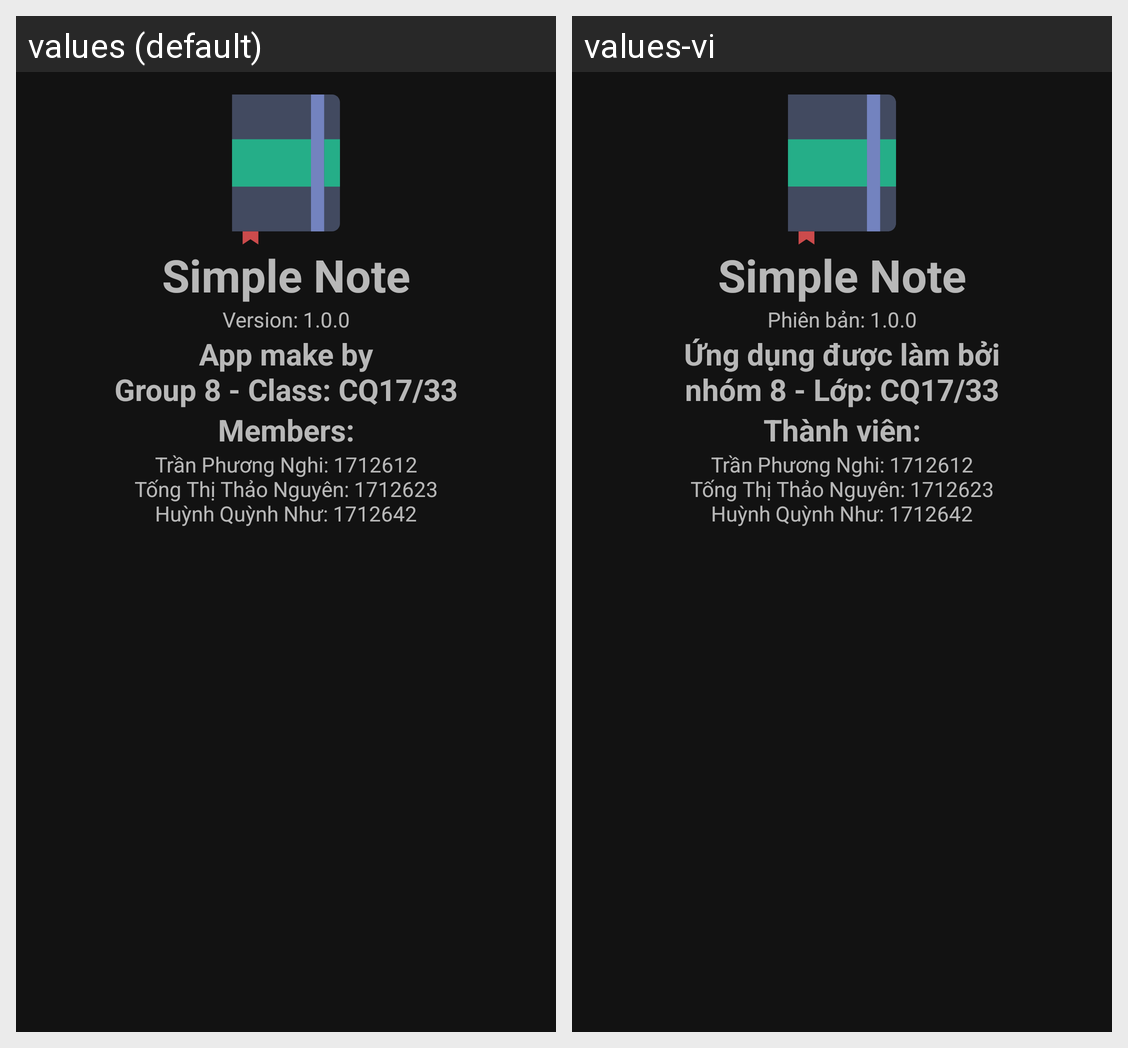

Locale-by-locale string values for the Android screen shown in this grid:
Android screen res/layout/about_layout_container.xml rendered under 2 locales, left to right: values (default), values-vi. Device: Nexus 5 (rendered at 1080×1920; each locale shown at half size, 540×960, under a caption strip naming it); theme AppTheme.
Strings drawn on this screen, with the default value and each locale's value (text and hints the layout hard-codes, and strings that could not be matched under every locale, appear in the picture but are not listed):

app_name
  values: Simple Note
  values-vi: Simple Note

version
  values: Version: 1.0.0
  values-vi: Phiên bản: 1.0.0

make_by
  values: App make by
      Group 8 - Class: CQ17/33
  values-vi: Ứng dụng được làm bởi
      nhóm 8 - Lớp: CQ17/33

members
  values: Members:
  values-vi: Thành viên:

member_detail
  values: Trần Phương Nghi: 1712612
      Tống Thị Thảo Nguyên: 1712623
      Huỳnh Quỳnh Như: 1712642
  values-vi: Trần Phương Nghi: 1712612
      Tống Thị Thảo Nguyên: 1712623
      Huỳnh Quỳnh Như: 1712642
